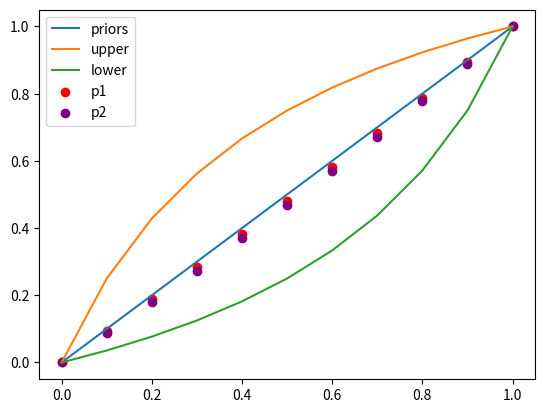

Generate this figure with matplotlib:
import numpy as np
import matplotlib.pyplot as plt
from collections import defaultdict, Counter

### EPSILON ###

def part_a():
    '''
    Identifying epsilon and plotting as a function of p
    '''
    ## The randomization probability
    p = np.array([0.1 * i for i in range(1,10)])

    truth = 1-p/2
    lie = p/2

    epsilon = np.log(truth) - np.log(lie)

    plt.plot(p, epsilon)
    plt.xlabel('Probability of randomizing')
    plt.ylabel('Epsilon')
    plt.scatter([0.5], [np.log(3)], c='red', marker='*')
    plt.text(0.5, np.log(3), f'0.5, {round(np.log(3),2)}')

    plt.show()


def part_b(p=0.5, seed=None):
    '''
    The connection between epsilon and updated beliefs 
    Inspired from https://desfontain.es/privacy/differential-privacy-in-more-detail.html
    '''
    if seed:
        np.random.seed(seed)

    p_vals = [0.1, 0.2, 0.5, 0.7, 0.9]
    c_vals = ['red', 'blue', 'green', 'purple', 'orange']
    priors = np.array([0.1 * i for i in range(11)]) ## P[D = D_in]

    for p, c in zip(p_vals, c_vals):
        eps = np.log(1-p/2) - np.log(p/2)

        upper = (np.exp(eps) * priors)/ (1 + (np.exp(eps)-1)*priors)
        lower = (priors)/ (np.exp(eps) + (1 - np.exp(eps))*priors)

        plt.plot(priors, upper, c=c)
        plt.plot(priors, lower, c=c)
    
    plt.plot(priors, priors, label='priors')
    plt.show()


def part_c(p=0.5, size=100, seed=None):
    '''
    The connection between epsilon and updated beliefs 
    Inspired from https://desfontain.es/privacy/differential-privacy-in-more-detail.html
    '''
    if seed:
        np.random.seed(seed)

    ## Create datasets
    D1 = np.random.randint(2, size=size)
    D2 = D1.copy()
    D2[0] = ~D1[0]     ### Say we only care about the first person
    eps = np.log(1-p/2) - np.log(p/2)
    priors = np.array([0.1 * i for i in range(11)]) ## P[D = D_in]

    def algo(D):
        D = D.copy()
        mask = np.random.rand(size)
        mask = mask<=p  ## 1 implies we randomize
        D[mask] = np.random.randint(2, size=int(mask.sum()))
        return D.sum()

    def simulate(D, res, num_trials=1000):
        counts = defaultdict(int)
        for _ in range(num_trials):
            x = algo(D)
            counts[x] += 1
        counts = {k:v/num_trials for k,v in counts.items()}
        return counts[res]

    x1 = algo(D1)
    x2 = algo(D2)

    v11 = simulate(D1, x1)
    v12 = simulate(D2, x1)
    p1 = (priors * v11) / (priors * v11 + (1-priors)*v12)

    v21 = simulate(D1, x2)
    v22 = simulate(D2, x2)
    p2 = (priors * v21) / (priors * v21 + (1-priors)*v22)

    upper = (np.exp(eps) * priors)/ (1 + (np.exp(eps)-1)*priors)
    lower = (priors)/ (np.exp(eps) + (1 - np.exp(eps))*priors)

    plt.plot(priors, priors, label='priors')
    plt.plot(priors, upper, label='upper')
    plt.plot(priors, lower, label='lower')

    plt.scatter(priors, p1, c='red', label='p1')
    plt.scatter(priors, p2, c='purple', label='p2')

    plt.legend()

    plt.show()


### DELTA ###
def part_d(threshold=5, num_trials=10000, eps=np.log(3), seed=None):
    '''
    The intuition behind delta
    Inspired from https://desfontain.es/privacy/almost-differential-privacy.html
    '''
    if seed:
        np.random.seed()

    def simulate():
        categories = ['tennis', 'volleyball', 'basketball', 'baseball', 'football']

        D = np.random.choice(categories[:-1], size=100, replace=True)  
        hist = Counter(D)
        hist['football'] = 1  ## Make football a rare event
        hist = {k: v + np.random.laplace(0, 1/eps) for k, v in hist.items()}
        return hist['football'] >= threshold

    failures = 0
    for _ in range(num_trials):
        if simulate():
            failures += 1
    
    print(f"Likelihood of seeing Football in D (approx delta): {round(failures/num_trials, 3)}")


if __name__ == '__main__':
    #part_a()
    #part_b()
    part_c()
    #part_d()
    pass